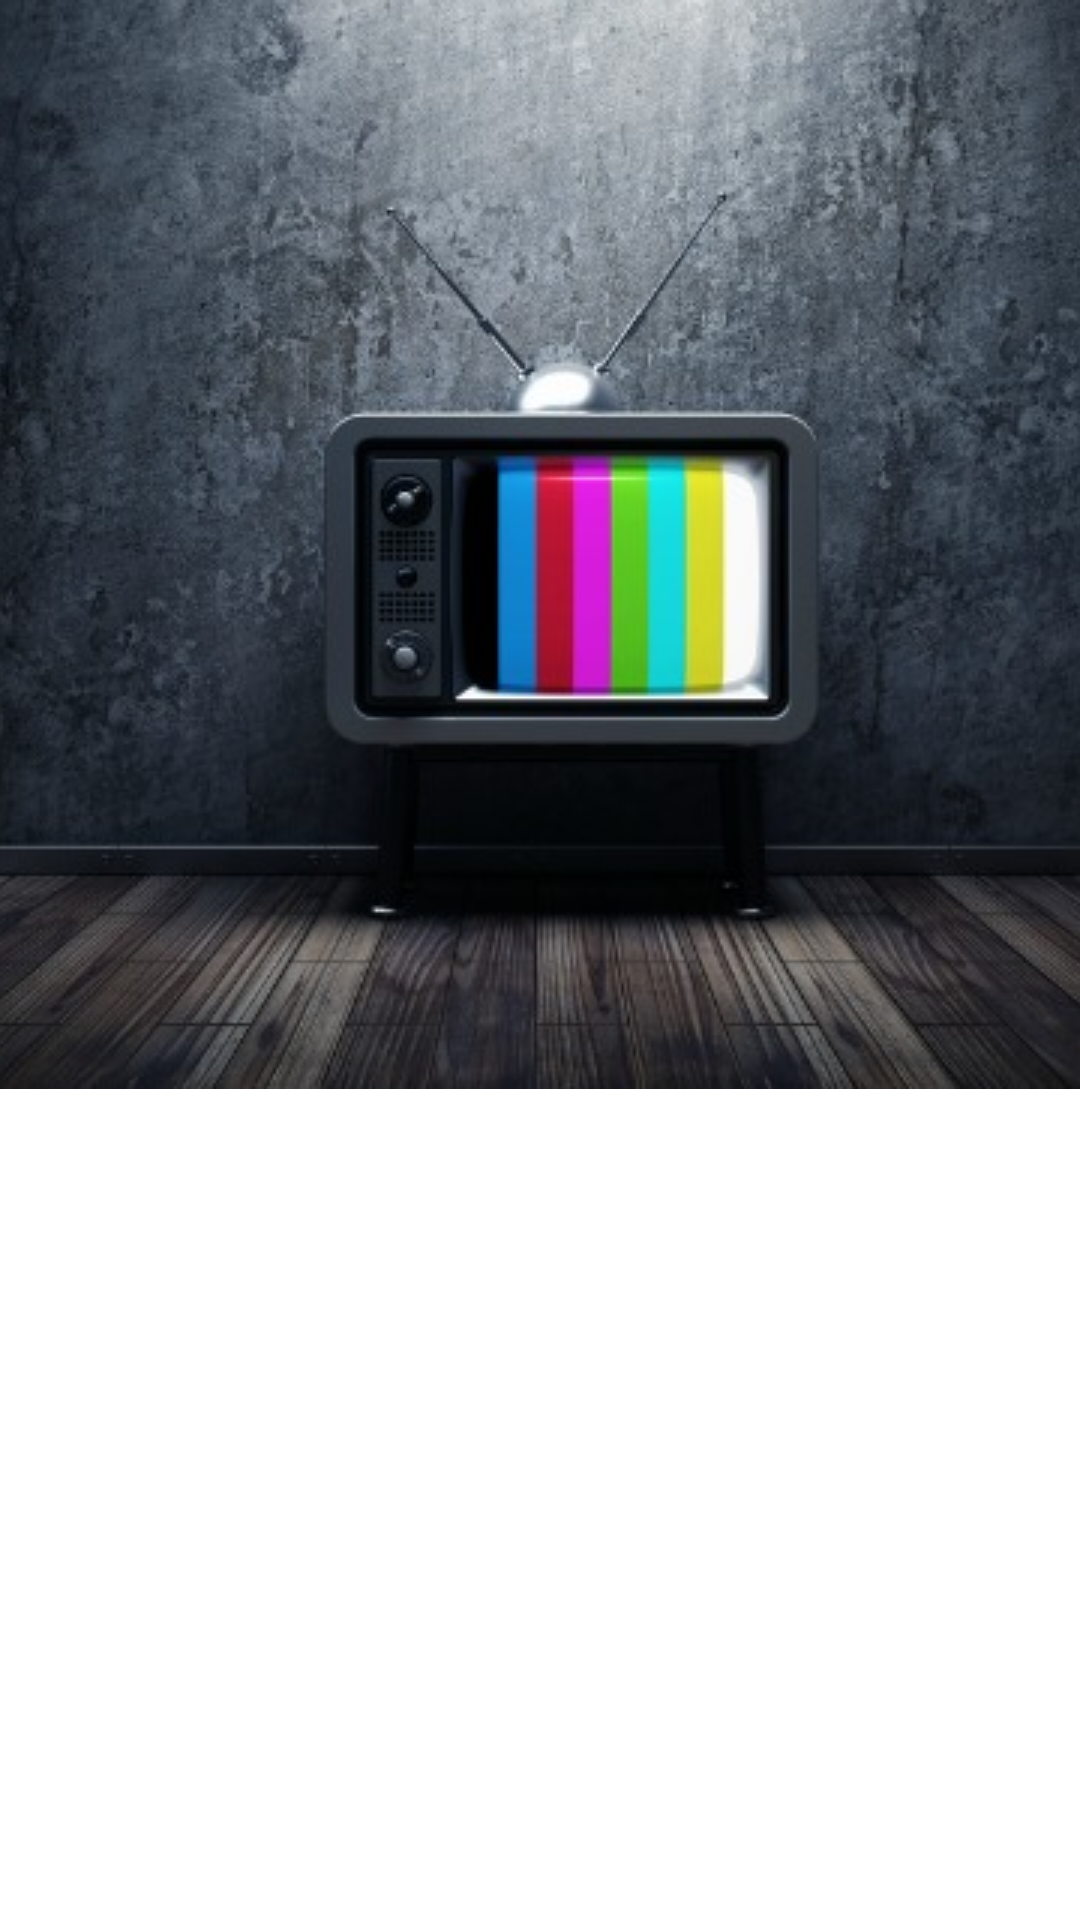

Reconstruct the res/layout file that produces this screen, plus the resources it refers to.
<!-- AndroidManifest.xml: application theme Theme.MovieAPIApp -->
<!-- res/layout/nav_header.xml -->
<?xml version="1.0" encoding="utf-8"?>
<FrameLayout
    xmlns:android="http://schemas.android.com/apk/res/android"
    android:layout_width="match_parent"
    android:layout_height="180dp">

    <ImageView
        android:layout_width="wrap_content"
        android:layout_height="wrap_content"
        android:scaleType="centerCrop"
        android:src="@drawable/television" />

</FrameLayout>
<!-- resources referenced by this layout -->
<resources>
  <!-- drawable television: jpg bitmap (drawable, 62754 bytes) -->
  <style name="Theme.MovieAPIApp" parent="Theme.MaterialComponents.DayNight.NoActionBar">
          
          <item name="colorPrimary">@color/dark_gray</item>
          <item name="colorPrimaryVariant">@color/dark_gray</item>
          <item name="colorOnPrimary">@color/white</item>
          
          <item name="colorSecondary">@color/light_gray</item>
          <item name="colorSecondaryVariant">@color/light_gray</item>
          <item name="colorOnSecondary">@color/black</item>
          
          <item name="android:statusBarColor">?attr/colorPrimaryVariant</item>
          
      </style>
  <color name="dark_gray">#6B6B6B</color>
  <color name="white">#FFFFFFFF</color>
  <color name="light_gray">#B7B7B7</color>
  <color name="black">#FF000000</color>
</resources>
